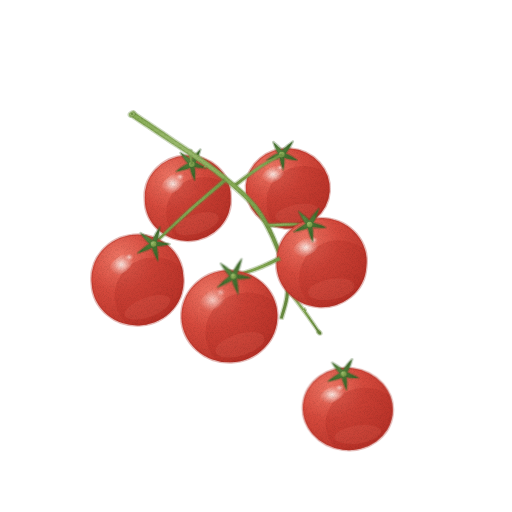
t = 0.00 s
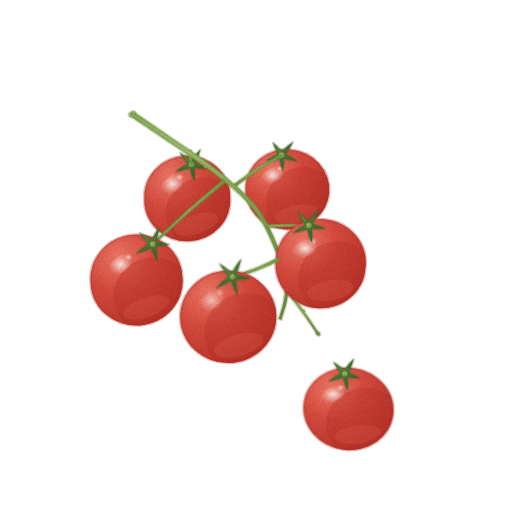
t = 1.43 s
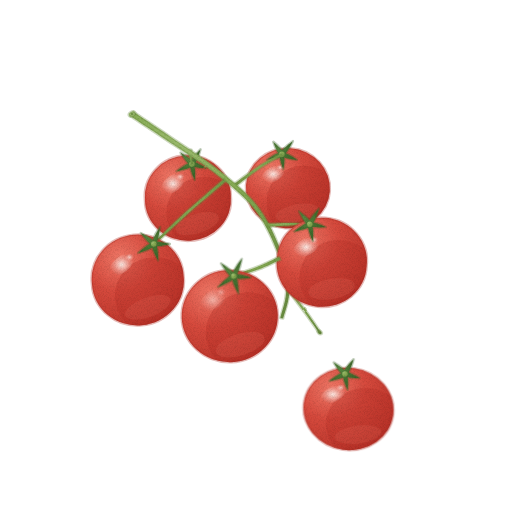
t = 2.85 s
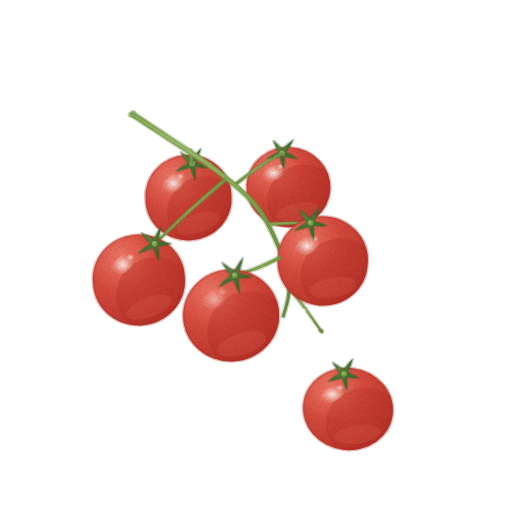
t = 3.80 s
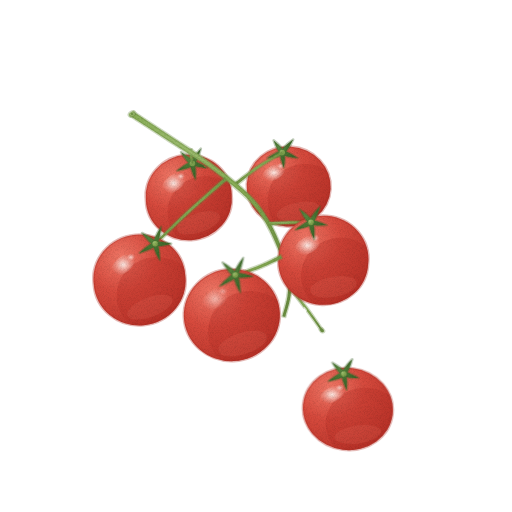
t = 4.75 s
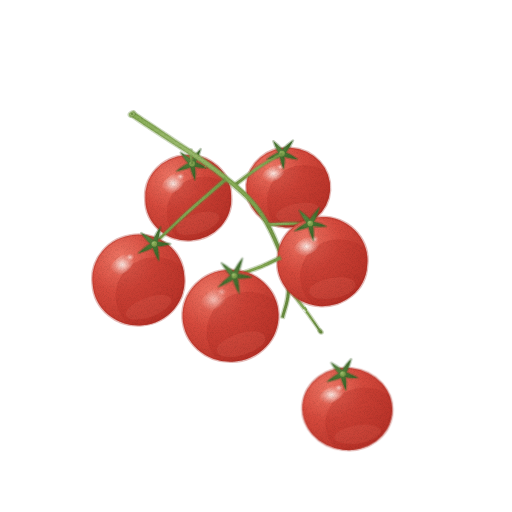
t = 6.18 s

The animated SVG that drew these frames (rendered in a browser with its animation timeline set to each time). Animation: 3 CSS @keyframes rules; one cycle of 7.60 s, repeats indefinitely.

<svg xmlns="http://www.w3.org/2000/svg" viewBox="0 0 512 512" role="img" aria-label="방울토마토 — 움직임, 윤곽 없는 수채" data-asset="watercolor-cherry-tomato-motion" data-food="cherry-tomato" data-style="watercolor" data-variant="motion" stroke-linecap="round" stroke-linejoin="round"><title>방울토마토</title><desc>초록 송이 줄기에 조랑조랑 오밀조밀 뭉쳐 매달린 윤기 나는 빨간 방울토마토와 곁에 놓인 한 알.</desc><style>[data-asset="watercolor-cherry-tomato-motion"] [data-part="cluster"]{transform-box:view-box;transform-origin:132px 114px;animation:watercolor-cherry-tomato-motion-m0 7.6s cubic-bezier(.37,0,.63,1) -0.76s infinite}[data-asset="watercolor-cherry-tomato-motion"] [data-part="fallen"]{transform-box:view-box;transform-origin:348px 450px;animation:watercolor-cherry-tomato-motion-m1 7.6s cubic-bezier(.37,0,.63,1) -3.42s infinite}[data-asset="watercolor-cherry-tomato-motion"] [data-part="shine"]{transform-box:fill-box;transform-origin:center;animation:watercolor-cherry-tomato-motion-m2 7.6s cubic-bezier(.37,0,.63,1) -1.9s infinite}@keyframes watercolor-cherry-tomato-motion-m0{0%,100%{rotate:0deg}25%{rotate:0.525deg}75%{rotate:-0.525deg}}@keyframes watercolor-cherry-tomato-motion-m1{0%,100%{rotate:0deg}25%{rotate:-0.9deg}75%{rotate:0.9deg}}@keyframes watercolor-cherry-tomato-motion-m2{0%,100%{opacity:0.65}25%{opacity:0.777}75%{opacity:0.522}}@media (prefers-reduced-motion:reduce){[data-asset="watercolor-cherry-tomato-motion"] *{animation:none!important}}</style><defs><radialGradient id="watercolor-cherry-tomato-motion-g-fruit-soft" cx="0.3" cy="0.25" r="0.85"><stop offset="0" stop-color="#ee7665"/><stop offset="0.45" stop-color="#d64a3d"/><stop offset="0.86" stop-color="#c0392e"/><stop offset="1" stop-color="#b22e25"/></radialGradient><clipPath id="watercolor-cherry-tomato-motion-clip0"><path d="M246.1 185.1 A42 40 4 1 0 329.9 190.9 A42 40 4 1 0 246.1 185.1Z"/></clipPath><radialGradient id="watercolor-cherry-tomato-motion-gloss"><stop stop-color="#fffdf9" stop-opacity=".85"/><stop offset=".6" stop-color="#fffdf9" stop-opacity=".25"/><stop offset="1" stop-color="#fffdf9" stop-opacity="0"/></radialGradient><radialGradient id="watercolor-cherry-tomato-motion-g-calyx-soft" cx="0.3" cy="0.26" r="0.84"><stop offset="0" stop-color="#639249"/><stop offset="0.45" stop-color="#4b7835"/><stop offset="0.86" stop-color="#406a2d"/><stop offset="1" stop-color="#3a6128"/></radialGradient><radialGradient id="watercolor-cherry-tomato-motion-g-vine-soft" cx="0.3" cy="0.26" r="0.84"><stop offset="0" stop-color="#a0bf73"/><stop offset="0.45" stop-color="#88ad55"/><stop offset="0.86" stop-color="#759948"/><stop offset="1" stop-color="#698c40"/></radialGradient><clipPath id="watercolor-cherry-tomato-motion-clip1"><path d="M145.1 200.3 A43 41 -3 1 0 230.9 195.7 A43 41 -3 1 0 145.1 200.3Z"/></clipPath><clipPath id="watercolor-cherry-tomato-motion-clip2"><path d="M92.2 284 A46 44 -5 1 0 183.8 276 A46 44 -5 1 0 92.2 284Z"/></clipPath><clipPath id="watercolor-cherry-tomato-motion-clip3"><path d="M277.2 258.1 A45 43 5 1 0 366.8 265.9 A45 43 5 1 0 277.2 258.1Z"/></clipPath><clipPath id="watercolor-cherry-tomato-motion-clip4"><path d="M182 317.7 A48 46 -2 1 0 278 314.3 A48 46 -2 1 0 182 317.7Z"/></clipPath><clipPath id="watercolor-cherry-tomato-motion-clip5"><path d="M303.3 403.5 A45 41 7 1 0 392.7 414.5 A45 41 7 1 0 303.3 403.5Z"/></clipPath><filter id="watercolor-cherry-tomato-motion-fx" filterUnits="userSpaceOnUse" x="0" y="0" width="512" height="512" color-interpolation-filters="sRGB"><feTurbulence type="fractalNoise" baseFrequency="0.05" numOctaves="2" seed="7" result="w"/><feDisplacementMap in="SourceGraphic" in2="w" scale="1.4" xChannelSelector="R" yChannelSelector="G" result="d"/><feTurbulence type="fractalNoise" baseFrequency="1.35" numOctaves="2" seed="3" result="n"/><feColorMatrix in="n" type="matrix" values="0 0 0 0 0 0 0 0 0 0 0 0 0 0 0 0.24 0 0 0 -0.101" result="na"/><feComposite in="na" in2="d" operator="in" result="g"/><feMerge><feMergeNode in="d"/><feMergeNode in="g"/></feMerge></filter></defs><g filter="url(#watercolor-cherry-tomato-motion-fx)"><g data-part="cluster"><path d="M246.1 185.1 A42 40 4 1 0 329.9 190.9 A42 40 4 1 0 246.1 185.1Z" fill="url(#watercolor-cherry-tomato-motion-g-fruit-soft)" stroke="#b22e25" stroke-width="2.6" stroke-opacity="0.32"/><g clip-path="url(#watercolor-cherry-tomato-motion-clip0)"><path d="M267 202.4 A37 35.2 0 1 0 340.9 202.4 A37 35.2 0 1 0 267 202.4Z" fill="#b22e25" opacity="0.34"/><path d="M275.8 217 A21.8 8.8 -11 1 0 318.7 208.6 A21.8 8.8 -11 1 0 275.8 217Z" fill="#ee7665" opacity="0.18"/><path d="M260.7 184 C261.8 181.5 263.3 172.7 267 168.8 C270.7 164.9 280.3 162.1 283 160.8" fill="none" stroke="#ee7665" stroke-width="0.7" opacity="0.35"/><g ><path d="M261.8 180.9 A13.4 7.2 -31 1 0 284.8 167.1 A13.4 7.2 -31 1 0 261.8 180.9Z" fill="url(#watercolor-cherry-tomato-motion-gloss)" opacity="1"/><path d="M276.5 168.7 A4.2 3.2 -21 1 0 284.4 165.7 A4.2 3.2 -21 1 0 276.5 168.7Z" fill="url(#watercolor-cherry-tomato-motion-gloss)" opacity="0.8"/></g></g><path d="M278.2 152.8 C277.2 151 274.5 145.5 273.4 141.7 C276.6 144 280.8 148.4 282.2 150 C284.1 148 289.2 143.4 292.9 141 C291.2 145.1 287.5 150.9 285.9 153 C288 153.8 293.7 156.9 297 159.5 C292.8 159.3 286.5 158 284.4 157.2 C284.6 159 284.3 165.1 283.3 168.9 C281.7 165.3 280.3 159.4 279.9 157.4 C277.5 158 271.2 159.3 267 159.5 C270.3 156.9 276 153.8 278.2 152.8Z" fill="url(#watercolor-cherry-tomato-motion-g-calyx-soft)" stroke="#3a6128" stroke-width="2.6" stroke-opacity="0.32"/><path d="M282 154 C280.9 152.4 276.3 145.8 275.1 144.2" fill="none" stroke="#3a6128" stroke-width="0.7" opacity="0.4"/><path d="M282 154 C283.5 152.3 289.3 145.3 290.7 143.6" fill="none" stroke="#3a6128" stroke-width="0.7" opacity="0.4"/><path d="M282 154 C284 154.7 292 157.6 294 158.4" fill="none" stroke="#3a6128" stroke-width="0.7" opacity="0.4"/><path d="M282 154 C282.2 156 282.9 164 283 166" fill="none" stroke="#3a6128" stroke-width="0.7" opacity="0.4"/><path d="M282 154 C280 154.7 272 157.6 270 158.4" fill="none" stroke="#3a6128" stroke-width="0.7" opacity="0.4"/><path d="M279.2 154 A2.8 2.8 0 1 0 284.8 154 A2.8 2.8 0 1 0 279.2 154Z" fill="url(#watercolor-cherry-tomato-motion-g-vine-soft)"/><path d="M235.9 186.2 C239.7 183.3 250.9 174.3 258.7 169 C266.5 163.8 278.5 157.2 282.5 154.9 L281.5 153.1 C277.5 155.4 265.2 161.8 257.3 167 C249.4 172.1 238 181 234.1 183.8Z" fill="url(#watercolor-cherry-tomato-motion-g-vine-soft)" stroke="#698c40" stroke-width="2.6" stroke-opacity="0.32"/><path d="M145.1 200.3 A43 41 -3 1 0 230.9 195.7 A43 41 -3 1 0 145.1 200.3Z" fill="url(#watercolor-cherry-tomato-motion-g-fruit-soft)" stroke="#b22e25" stroke-width="2.6" stroke-opacity="0.32"/><g clip-path="url(#watercolor-cherry-tomato-motion-clip1)"><path d="M166.5 212.8 A37.8 36.1 0 1 0 242.2 212.8 A37.8 36.1 0 1 0 166.5 212.8Z" fill="#b22e25" opacity="0.34"/><path d="M176.2 230.3 A22.4 9 -18 1 0 218.7 216.5 A22.4 9 -18 1 0 176.2 230.3Z" fill="#ee7665" opacity="0.18"/><path d="M160.1 193.9 C161.1 191.3 162.7 182.3 166.5 178.3 C170.3 174.4 180.1 171.5 182.8 170.1" fill="none" stroke="#ee7665" stroke-width="0.7" opacity="0.35"/><g ><path d="M162.1 192.1 A13.8 7.4 -38 1 0 183.8 175.2 A13.8 7.4 -38 1 0 162.1 192.1Z" fill="url(#watercolor-cherry-tomato-motion-gloss)" opacity="1"/><path d="M176.5 178.7 A4.3 3.3 -28 1 0 184.1 174.7 A4.3 3.3 -28 1 0 176.5 178.7Z" fill="url(#watercolor-cherry-tomato-motion-gloss)" opacity="0.8"/></g></g><path d="M188.1 163.3 C186.5 161.6 182.6 156.4 180.7 152.7 C184.4 154.6 189.6 158.5 191.5 160 C193.1 157.7 197.2 152.3 200.5 149.3 C199.5 153.6 196.9 159.9 195.7 162.5 C197.6 163.2 203.2 165.7 206.5 167.9 C202.5 168.2 196.5 167.5 194.7 166.9 C195.1 169.1 195.4 175.6 194.8 179.8 C192.8 176 190.8 169.9 190.2 167.5 C187.5 168.5 181 170.6 176.6 171.2 C179.9 168.2 185.7 164.5 188.1 163.3Z" fill="url(#watercolor-cherry-tomato-motion-g-calyx-soft)" stroke="#3a6128" stroke-width="2.6" stroke-opacity="0.32"/><path d="M192 164 C190.5 162.5 184.5 156.5 182.9 154.9" fill="none" stroke="#3a6128" stroke-width="0.7" opacity="0.4"/><path d="M192 164 C193.1 162 197.7 154.2 198.8 152.2" fill="none" stroke="#3a6128" stroke-width="0.7" opacity="0.4"/><path d="M192 164 C193.9 164.5 201.7 166.6 203.6 167.1" fill="none" stroke="#3a6128" stroke-width="0.7" opacity="0.4"/><path d="M192 164 C192.4 166.1 193.9 174.5 194.2 176.6" fill="none" stroke="#3a6128" stroke-width="0.7" opacity="0.4"/><path d="M192 164 C189.9 165 181.7 168.8 179.7 169.7" fill="none" stroke="#3a6128" stroke-width="0.7" opacity="0.4"/><path d="M189.2 164 A2.8 2.8 0 1 0 194.8 164 A2.8 2.8 0 1 0 189.2 164Z" fill="url(#watercolor-cherry-tomato-motion-g-vine-soft)"/><path d="M188.5 150.2 C188.9 152.5 190.6 161.8 191 164.1 L193 163.9 C192.7 161.5 191.7 152.1 191.5 149.8Z" fill="url(#watercolor-cherry-tomato-motion-g-vine-soft)" stroke="#698c40" stroke-width="2.6" stroke-opacity="0.32"/><path d="M130.5 116.2 C136.5 120.2 152.8 130.8 166.6 140.1 C180.5 149.3 199.1 160.6 213.6 171.8 C228.1 183 243 194.5 253.4 207.3 C263.9 220.1 270.8 235.2 276.3 248.7 C281.8 262.2 285.7 276.6 286.4 288.1 C287.1 299.6 281.6 312.8 280.6 317.7 L283.4 318.3 C284.4 313.2 290.2 299.7 289.6 287.9 C289 276.1 285.2 261.2 279.7 247.3 C274.2 233.4 267.1 217.9 256.6 204.7 C246 191.5 230.9 179.7 216.4 168.2 C201.9 156.8 183.2 145.4 169.4 135.9 C155.6 126.5 139.5 115.8 133.5 111.8Z" fill="url(#watercolor-cherry-tomato-motion-g-vine-soft)" stroke="#698c40" stroke-width="2.6" stroke-opacity="0.32"/><path d="M129.1 115.8 A3.4 2.2 -32 1 0 134.9 112.2 A3.4 2.2 -32 1 0 129.1 115.8Z" fill="#a0bf73" stroke="#698c40" stroke-width="2.6" stroke-opacity="0.32"/><path d="M130.9 114 A1.1 1.1 0 1 0 133.1 114 A1.1 1.1 0 1 0 130.9 114Z" fill="#698c40" opacity="1"/><path d="M287 288.8 C290 292.8 299.7 305.4 305.1 312.6 C310.5 319.9 316.9 329.2 319.3 332.5 L320.7 331.5 C318.4 328.1 312.2 318.7 306.9 311.4 C301.6 304 292 291.2 289 287.2Z" fill="url(#watercolor-cherry-tomato-motion-g-vine-soft)" stroke="#698c40" stroke-width="2.6" stroke-opacity="0.32"/><path d="M318.2 330.4 A2.4 1.5 42 1 0 321.8 333.6 A2.4 1.5 42 1 0 318.2 330.4Z" fill="#698c40" stroke="#698c40" stroke-width="2.6" stroke-opacity="0.32"/><path d="M224 178.8 C217.8 184.2 198.9 200.3 187.1 211 C175.3 221.7 158.9 237.8 153.2 243.2 L154.8 244.8 C160.4 239.5 177 223.6 188.9 213 C200.8 202.4 219.9 186.5 226 181.2Z" fill="url(#watercolor-cherry-tomato-motion-g-vine-soft)" stroke="#698c40" stroke-width="2.6" stroke-opacity="0.32"/><path d="M92.2 284 A46 44 -5 1 0 183.8 276 A46 44 -5 1 0 92.2 284Z" fill="url(#watercolor-cherry-tomato-motion-g-fruit-soft)" stroke="#b22e25" stroke-width="2.6" stroke-opacity="0.32"/><g clip-path="url(#watercolor-cherry-tomato-motion-clip2)"><path d="M115 295.8 A40.5 38.7 0 1 0 196 295.8 A40.5 38.7 0 1 0 115 295.8Z" fill="#b22e25" opacity="0.34"/><path d="M125.6 315.5 A23.9 9.7 -20 1 0 170.6 299.1 A23.9 9.7 -20 1 0 125.6 315.5Z" fill="#ee7665" opacity="0.18"/><path d="M108.1 275.6 C109.3 272.8 110.9 263.1 115 258.9 C119.1 254.6 129.6 251.5 132.5 250.1" fill="none" stroke="#ee7665" stroke-width="0.7" opacity="0.35"/><g ><path d="M110.6 274.1 A14.7 7.9 -40 1 0 133.2 255.1 A14.7 7.9 -40 1 0 110.6 274.1Z" fill="url(#watercolor-cherry-tomato-motion-gloss)" opacity="1"/><path d="M125.7 259.4 A4.6 3.5 -30 1 0 133.7 254.8 A4.6 3.5 -30 1 0 125.7 259.4Z" fill="url(#watercolor-cherry-tomato-motion-gloss)" opacity="0.8"/></g></g><path d="M150 243.7 C148 241.9 143.4 236.8 141 233.1 C145.1 234.8 150.9 238.5 153 240.1 C154.1 237.3 157.4 230.9 160.2 227.1 C159.8 231.8 158.2 238.8 157.3 241.7 C159.6 241.8 166 242.7 170 244 C166 245.3 159.6 246.2 157.2 246.4 C157.7 249.2 158.6 256 158.4 260.4 C156 256.7 153.4 250.3 152.5 247.7 C149.6 249.1 143 251.9 138.4 253 C141.7 249.6 147.4 245.2 150 243.7Z" fill="url(#watercolor-cherry-tomato-motion-g-calyx-soft)" stroke="#3a6128" stroke-width="2.6" stroke-opacity="0.32"/><path d="M154 244 C152.3 242.5 145.3 236.7 143.6 235.3" fill="none" stroke="#3a6128" stroke-width="0.7" opacity="0.4"/><path d="M154 244 C154.8 241.7 158.1 232.7 158.9 230.5" fill="none" stroke="#3a6128" stroke-width="0.7" opacity="0.4"/><path d="M154 244 C156.1 244 164.7 244 166.8 244" fill="none" stroke="#3a6128" stroke-width="0.7" opacity="0.4"/><path d="M154 244 C154.6 246.2 156.9 254.9 157.5 257.1" fill="none" stroke="#3a6128" stroke-width="0.7" opacity="0.4"/><path d="M154 244 C151.9 245.2 143.6 250 141.5 251.2" fill="none" stroke="#3a6128" stroke-width="0.7" opacity="0.4"/><path d="M151.2 244 A2.8 2.8 0 1 0 156.8 244 A2.8 2.8 0 1 0 151.2 244Z" fill="url(#watercolor-cherry-tomato-motion-g-vine-soft)"/><path d="M268.1 226.5 C271.7 226.3 283 225.5 290 225.2 C297 225 306.7 225 310 225 L310 223 C306.7 223 297 222.7 290 222.8 C283 222.8 271.6 223.4 267.9 223.5Z" fill="url(#watercolor-cherry-tomato-motion-g-vine-soft)" stroke="#698c40" stroke-width="2.6" stroke-opacity="0.32"/><path d="M277.2 258.1 A45 43 5 1 0 366.8 265.9 A45 43 5 1 0 277.2 258.1Z" fill="url(#watercolor-cherry-tomato-motion-g-fruit-soft)" stroke="#b22e25" stroke-width="2.6" stroke-opacity="0.32"/><g clip-path="url(#watercolor-cherry-tomato-motion-clip3)"><path d="M299.5 277.5 A39.6 37.8 0 1 0 378.7 277.5 A39.6 37.8 0 1 0 299.5 277.5Z" fill="#b22e25" opacity="0.34"/><path d="M308.9 292.7 A23.4 9.5 -10 1 0 354.9 284.6 A23.4 9.5 -10 1 0 308.9 292.7Z" fill="#ee7665" opacity="0.18"/><path d="M292.8 257.7 C293.9 255 295.5 245.5 299.5 241.4 C303.5 237.2 313.8 234.2 316.6 232.8" fill="none" stroke="#ee7665" stroke-width="0.7" opacity="0.35"/><g ><path d="M293.8 254.1 A14.4 7.7 -30 1 0 318.7 239.8 A14.4 7.7 -30 1 0 293.8 254.1Z" fill="url(#watercolor-cherry-tomato-motion-gloss)" opacity="1"/><path d="M309.7 241.2 A4.5 3.4 -20 1 0 318.1 238.1 A4.5 3.4 -20 1 0 309.7 241.2Z" fill="url(#watercolor-cherry-tomato-motion-gloss)" opacity="0.8"/></g></g><path d="M306.1 223.1 C304.5 220.9 300.8 215.1 299.1 211 C302.8 213.4 307.9 218 309.7 220 C311.2 217.4 315.6 211.7 319 208.4 C317.9 213 315.1 219.6 313.6 222.3 C315.9 222.8 322 224.8 325.8 226.8 C321.6 227.4 315.1 227.1 312.8 226.8 C313.2 229.5 313.5 236.3 313 240.7 C310.9 236.8 308.9 230.2 308.2 227.5 C305.5 228.5 299 230.6 294.6 231.2 C297.9 228.2 303.7 224.5 306.1 223.1Z" fill="url(#watercolor-cherry-tomato-motion-g-calyx-soft)" stroke="#3a6128" stroke-width="2.6" stroke-opacity="0.32"/><path d="M310 224 C308.5 222.3 302.7 215.3 301.3 213.6" fill="none" stroke="#3a6128" stroke-width="0.7" opacity="0.4"/><path d="M310 224 C311.2 221.9 316 213.6 317.2 211.5" fill="none" stroke="#3a6128" stroke-width="0.7" opacity="0.4"/><path d="M310 224 C312.1 224.4 320.5 225.9 322.6 226.2" fill="none" stroke="#3a6128" stroke-width="0.7" opacity="0.4"/><path d="M310 224 C310.4 226.2 312 235.2 312.4 237.4" fill="none" stroke="#3a6128" stroke-width="0.7" opacity="0.4"/><path d="M310 224 C307.9 225 299.7 228.8 297.7 229.7" fill="none" stroke="#3a6128" stroke-width="0.7" opacity="0.4"/><path d="M307.2 224 A2.8 2.8 0 1 0 312.8 224 A2.8 2.8 0 1 0 307.2 224Z" fill="url(#watercolor-cherry-tomato-motion-g-vine-soft)"/><path d="M279.3 256.5 C275.7 258.2 265.1 263.6 257.5 266.6 C249.9 269.7 237.6 273.5 233.6 274.9 L234.4 277.1 C238.4 275.8 250.8 272.3 258.5 269.4 C266.2 266.4 277 261.2 280.7 259.5Z" fill="url(#watercolor-cherry-tomato-motion-g-vine-soft)" stroke="#698c40" stroke-width="2.6" stroke-opacity="0.32"/><path d="M182 317.7 A48 46 -2 1 0 278 314.3 A48 46 -2 1 0 182 317.7Z" fill="url(#watercolor-cherry-tomato-motion-g-fruit-soft)" stroke="#b22e25" stroke-width="2.6" stroke-opacity="0.32"/><g clip-path="url(#watercolor-cherry-tomato-motion-clip4)"><path d="M206 332.6 A42.2 40.5 0 1 0 290.5 332.6 A42.2 40.5 0 1 0 206 332.6Z" fill="#b22e25" opacity="0.34"/><path d="M216.7 351.8 A25 10.1 -17 1 0 264.4 337.2 A25 10.1 -17 1 0 216.7 351.8Z" fill="#ee7665" opacity="0.18"/><path d="M198.8 311.4 C200 308.5 201.8 298.4 206 293.9 C210.2 289.5 221.2 286.3 224.2 284.7" fill="none" stroke="#ee7665" stroke-width="0.7" opacity="0.35"/><g data-part="shine" opacity="0.65"><path d="M200.9 309.1 A15.4 8.3 -37 1 0 225.5 290.7 A15.4 8.3 -37 1 0 200.9 309.1Z" fill="url(#watercolor-cherry-tomato-motion-gloss)" opacity="1"/><path d="M217.1 294.3 A4.8 3.7 -27 1 0 225.6 289.9 A4.8 3.7 -27 1 0 217.1 294.3Z" fill="url(#watercolor-cherry-tomato-motion-gloss)" opacity="0.8"/></g></g><path d="M230 275.7 C228 273.1 223.5 267.4 221.3 263.3 C225.4 265.5 231.1 270 233.3 272.1 C234.8 269 238.8 262.5 242 258.8 C241.2 263.6 238.8 270.9 237.5 274 C240.1 274.3 246.8 275.8 250.9 277.5 C246.6 278.4 239.7 278.7 237.1 278.6 C237.8 281.5 238.7 288.7 238.7 293.4 C236.2 289.4 233.5 282.7 232.6 279.8 C229.8 281.6 223.1 285.2 218.4 286.9 C221.6 283.1 227.3 278 230 275.7Z" fill="url(#watercolor-cherry-tomato-motion-g-calyx-soft)" stroke="#3a6128" stroke-width="2.6" stroke-opacity="0.32"/><path d="M234 276 C232.3 274.3 225.5 267.5 223.8 265.8" fill="none" stroke="#3a6128" stroke-width="0.7" opacity="0.4"/><path d="M234 276 C235.1 273.7 239.4 264.5 240.4 262.2" fill="none" stroke="#3a6128" stroke-width="0.7" opacity="0.4"/><path d="M234 276 C236.3 276.2 245.3 277 247.5 277.2" fill="none" stroke="#3a6128" stroke-width="0.7" opacity="0.4"/><path d="M234 276 C234.6 278.3 237.1 287.6 237.7 289.9" fill="none" stroke="#3a6128" stroke-width="0.7" opacity="0.4"/><path d="M234 276 C231.9 277.5 223.6 283.3 221.5 284.7" fill="none" stroke="#3a6128" stroke-width="0.7" opacity="0.4"/><path d="M231.2 276 A2.8 2.8 0 1 0 236.8 276 A2.8 2.8 0 1 0 231.2 276Z" fill="url(#watercolor-cherry-tomato-motion-g-vine-soft)"/></g><g data-part="fallen"><path d="M303.3 403.5 A45 41 7 1 0 392.7 414.5 A45 41 7 1 0 303.3 403.5Z" fill="url(#watercolor-cherry-tomato-motion-g-fruit-soft)" stroke="#b22e25" stroke-width="2.6" stroke-opacity="0.32"/><g clip-path="url(#watercolor-cherry-tomato-motion-clip5)"><path d="M325.5 423.8 A39.6 36.1 0 1 0 404.7 423.8 A39.6 36.1 0 1 0 325.5 423.8Z" fill="#b22e25" opacity="0.34"/><path d="M334.7 437.7 A23.4 9 -8 1 0 381.1 431.2 A23.4 9 -8 1 0 334.7 437.7Z" fill="#ee7665" opacity="0.18"/><path d="M318.8 404.9 C319.9 402.3 321.5 393.3 325.5 389.3 C329.5 385.4 339.8 382.5 342.6 381.1" fill="none" stroke="#ee7665" stroke-width="0.7" opacity="0.35"/><g ><path d="M319.5 401.4 A14.4 7.4 -28 1 0 345 387.9 A14.4 7.4 -28 1 0 319.5 401.4Z" fill="url(#watercolor-cherry-tomato-motion-gloss)" opacity="1"/><path d="M335.6 389.1 A4.5 3.3 -18 1 0 344.2 386.3 A4.5 3.3 -18 1 0 335.6 389.1Z" fill="url(#watercolor-cherry-tomato-motion-gloss)" opacity="0.8"/></g></g><path d="M340.1 373.3 C338.5 371.6 334.6 366.4 332.7 362.7 C336.4 364.6 341.6 368.5 343.5 370 C345.1 367.7 349.2 362.3 352.5 359.3 C351.5 363.6 348.9 369.9 347.7 372.5 C349.6 373.2 355.2 375.7 358.5 377.9 C354.5 378.2 348.5 377.5 346.7 376.9 C347.1 379.1 347.4 385.6 346.8 389.8 C344.8 386 342.8 379.9 342.2 377.5 C339.5 378.5 333 380.6 328.6 381.2 C331.9 378.2 337.7 374.5 340.1 373.3Z" fill="url(#watercolor-cherry-tomato-motion-g-calyx-soft)" stroke="#3a6128" stroke-width="2.6" stroke-opacity="0.32"/><path d="M344 374 C342.5 372.5 336.5 366.5 334.9 364.9" fill="none" stroke="#3a6128" stroke-width="0.7" opacity="0.4"/><path d="M344 374 C345.1 372 349.7 364.2 350.8 362.2" fill="none" stroke="#3a6128" stroke-width="0.7" opacity="0.4"/><path d="M344 374 C345.9 374.5 353.7 376.6 355.6 377.1" fill="none" stroke="#3a6128" stroke-width="0.7" opacity="0.4"/><path d="M344 374 C344.4 376.1 345.9 384.5 346.2 386.6" fill="none" stroke="#3a6128" stroke-width="0.7" opacity="0.4"/><path d="M344 374 C341.9 375 333.7 378.8 331.7 379.7" fill="none" stroke="#3a6128" stroke-width="0.7" opacity="0.4"/><path d="M341.2 374 A2.8 2.8 0 1 0 346.8 374 A2.8 2.8 0 1 0 341.2 374Z" fill="url(#watercolor-cherry-tomato-motion-g-vine-soft)"/></g></g></svg>
